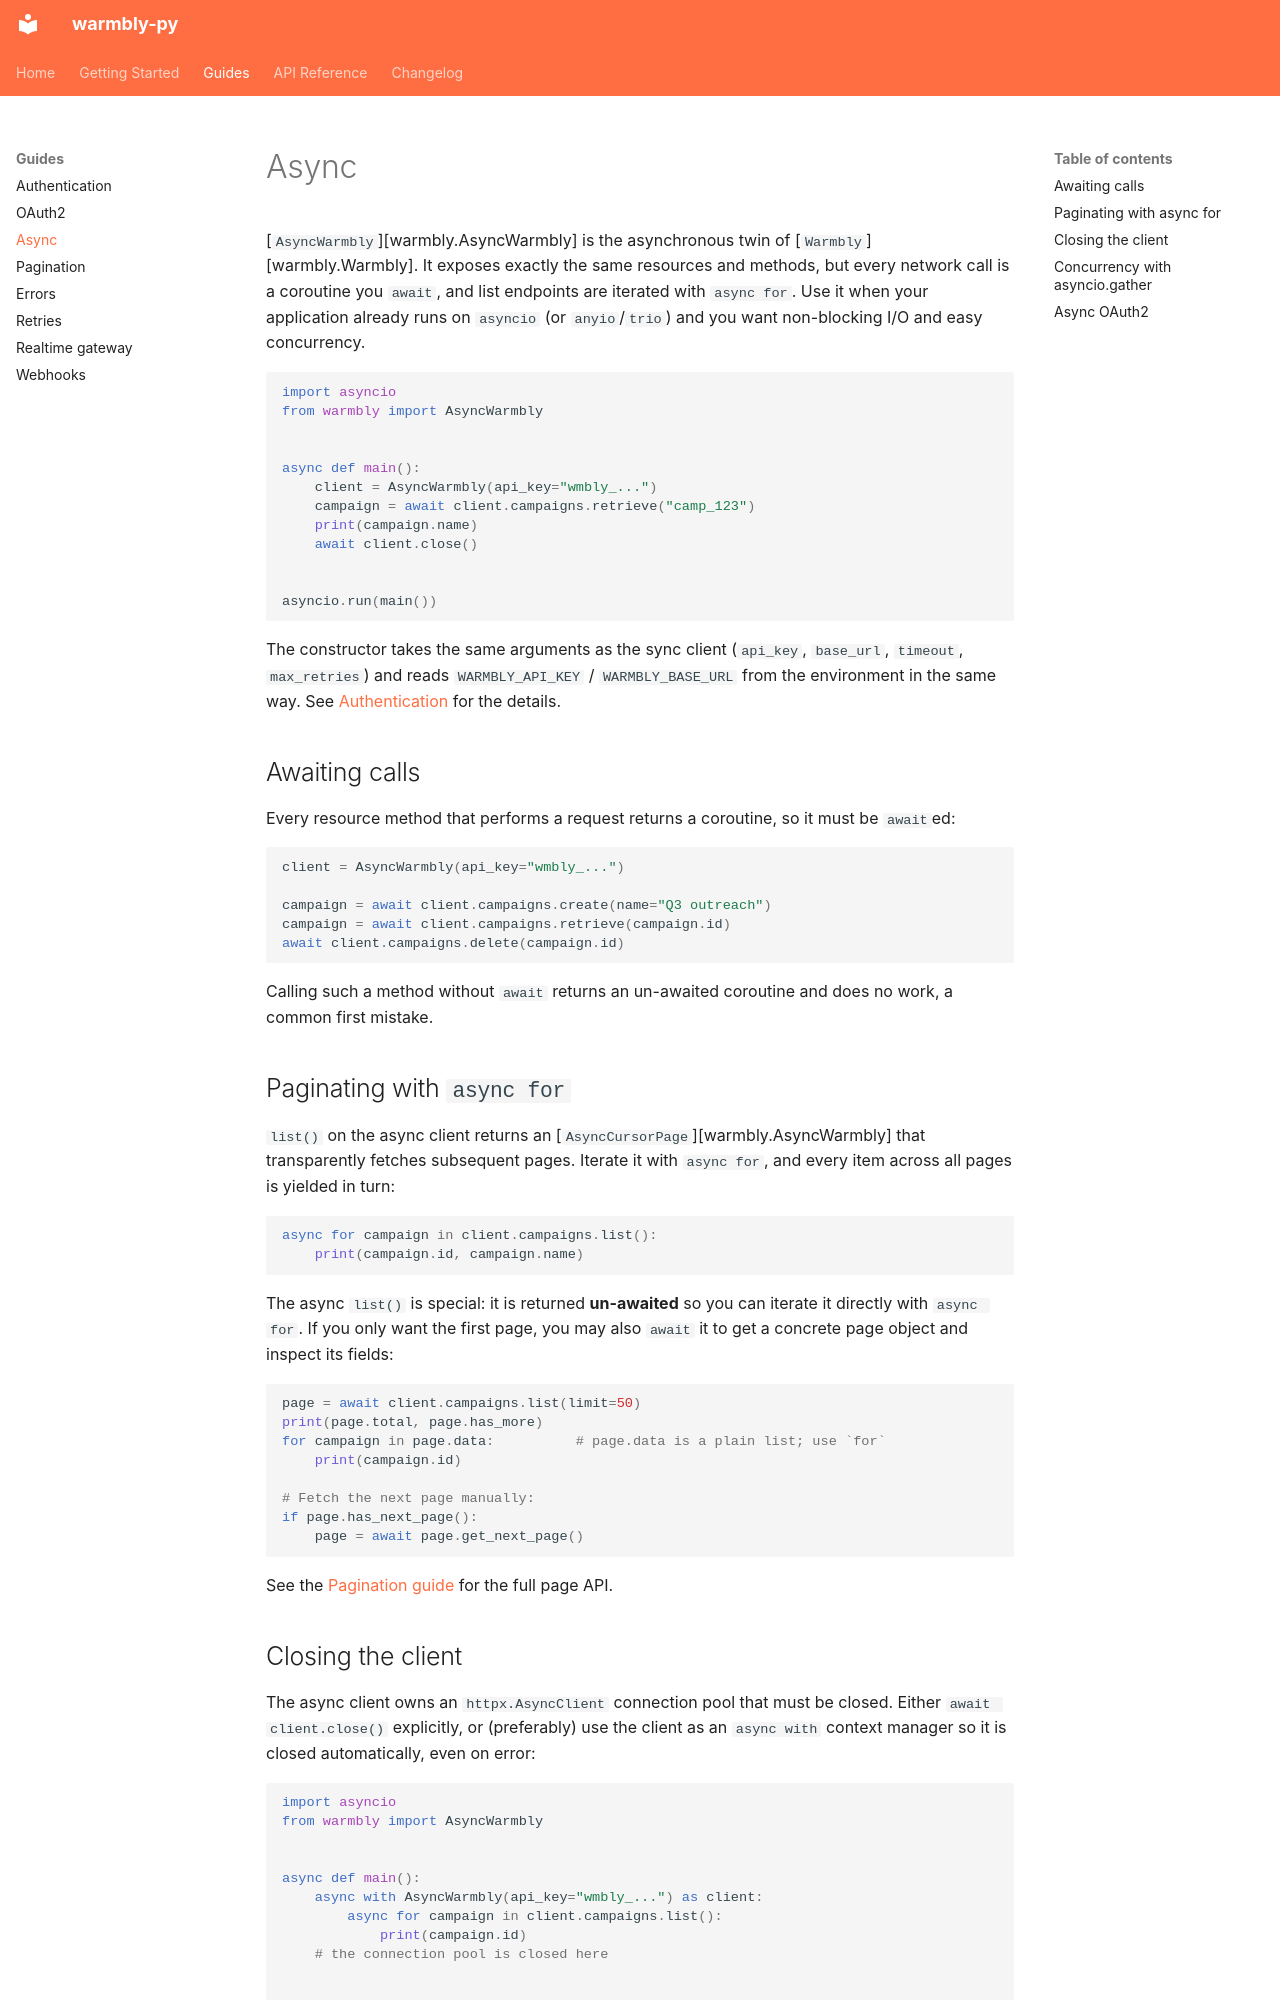

repository: warmbly/warmbly-py · page: guides/async/index.html · generator: mkdocs

# Async

[`AsyncWarmbly`][warmbly.AsyncWarmbly] is the asynchronous twin of
[`Warmbly`][warmbly.Warmbly]. It exposes exactly the same resources and methods,
but every network call is a coroutine you `await`, and list endpoints are
iterated with `async for`. Use it when your application already runs on
`asyncio` (or `anyio`/`trio`) and you want non-blocking I/O and easy concurrency.

```python
import asyncio
from warmbly import AsyncWarmbly


async def main():
    client = AsyncWarmbly(api_key="wmbly_...")
    campaign = await client.campaigns.retrieve("camp_123")
    print(campaign.name)
    await client.close()


asyncio.run(main())
```

The constructor takes the same arguments as the sync client (`api_key`,
`base_url`, `timeout`, `max_retries`) and reads `WARMBLY_API_KEY` /
`WARMBLY_BASE_URL` from the environment in the same way. See
[Authentication](auth.md) for the details.

## Awaiting calls

Every resource method that performs a request returns a coroutine, so it must be
`await`ed:

```python
client = AsyncWarmbly(api_key="wmbly_...")

campaign = await client.campaigns.create(name="Q3 outreach")
campaign = await client.campaigns.retrieve(campaign.id)
await client.campaigns.delete(campaign.id)
```

Calling such a method without `await` returns an un-awaited coroutine and does
no work, a common first mistake.

## Paginating with `async for`

`list()` on the async client returns an [`AsyncCursorPage`][warmbly.AsyncWarmbly]
that transparently fetches subsequent pages. Iterate it with `async for`, and
every item across all pages is yielded in turn:

```python
async for campaign in client.campaigns.list():
    print(campaign.id, campaign.name)
```

The async `list()` is special: it is returned **un-awaited** so you can iterate
it directly with `async for`. If you only want the first page, you may also
`await` it to get a concrete page object and inspect its fields:

```python
page = await client.campaigns.list(limit=50)
print(page.total, page.has_more)
for campaign in page.data:          # page.data is a plain list; use `for`
    print(campaign.id)

# Fetch the next page manually:
if page.has_next_page():
    page = await page.get_next_page()
```

See the [Pagination guide](pagination.md) for the full page API.
